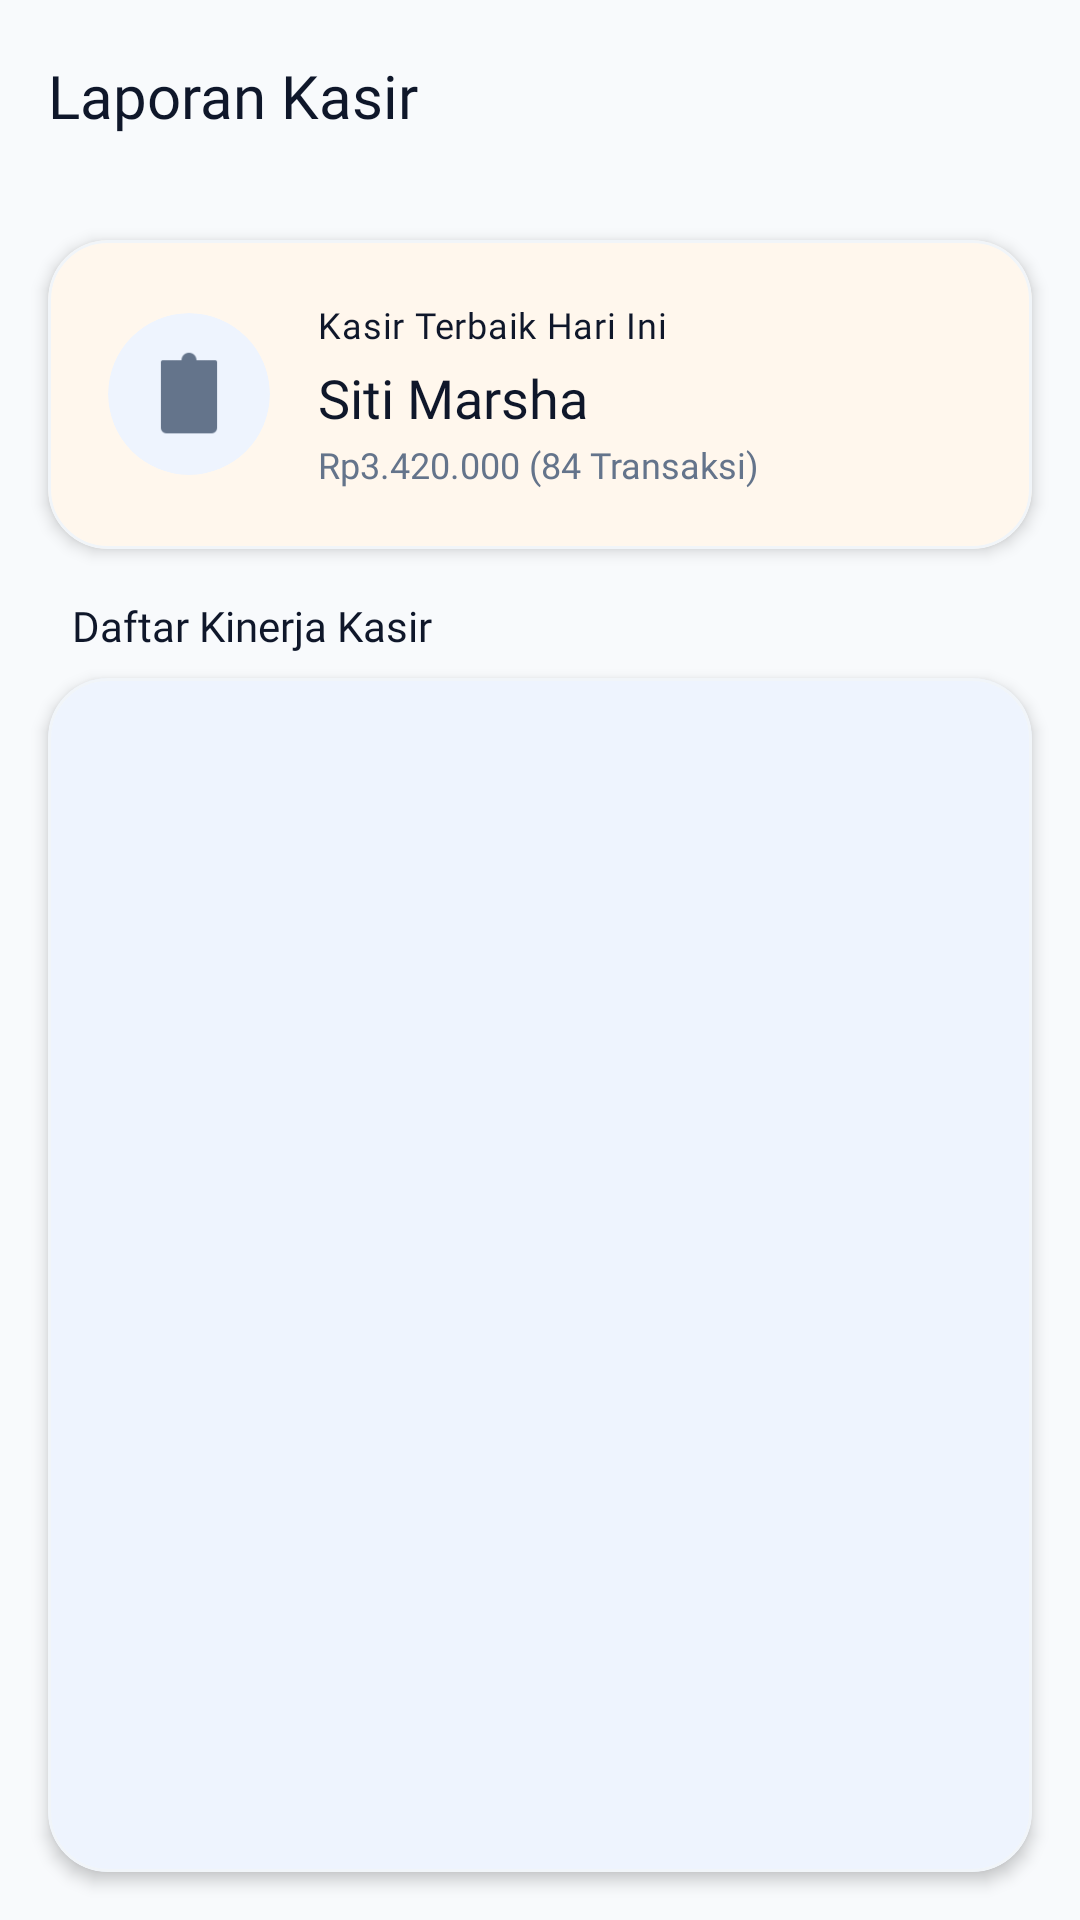

This screen was rendered from an Android layout file. Write that file and the resources it references.
<!-- AndroidManifest.xml: application theme Theme.PointOfSales -->
<!-- res/layout/activity_laporan_kasir.xml -->
<?xml version="1.0" encoding="utf-8"?>
<RelativeLayout xmlns:android="http://schemas.android.com/apk/res/android"
    xmlns:app="http://schemas.android.com/apk/res-auto"
    xmlns:tools="http://schemas.android.com/tools"
    android:id="@+id/layoutLaporanKasir"
    android:layout_width="match_parent"
    android:layout_height="match_parent"
    android:background="@color/color1"
    tools:context=".laporan.LaporanKasirActivity">

    
    <com.google.android.material.appbar.MaterialToolbar
        android:id="@+id/toolbarLaporanKasir"
        android:layout_width="match_parent"
        android:layout_height="wrap_content"
        android:background="@color/color1"
        android:layout_alignParentTop="true"
        android:padding="16dp"
        app:navigationIcon="@drawable/ic_back"
        app:navigationIconTint="@color/color2">

        <TextView
            android:layout_width="wrap_content"
            android:layout_height="wrap_content"
            android:fontFamily="@font/raleway_bold"
            android:text="Laporan Kasir"
            android:textColor="@color/color2"
            android:textSize="20sp" />
    </com.google.android.material.appbar.MaterialToolbar>

    
    <com.google.android.material.card.MaterialCardView
        android:id="@+id/cvCashierSummarySpotlight"
        android:layout_width="match_parent"
        android:layout_height="wrap_content"
        android:layout_below="@id/toolbarLaporanKasir"
        android:layout_margin="16dp"
        android:backgroundTint="@color/pegawai"
        app:cardCornerRadius="20dp"
        app:cardElevation="3dp"
        app:strokeColor="@color/color5"
        app:strokeWidth="1dp">

        <LinearLayout
            android:layout_width="match_parent"
            android:layout_height="wrap_content"
            android:orientation="horizontal"
            android:padding="20dp"
            android:gravity="center_vertical">

            
            <com.google.android.material.card.MaterialCardView
                android:layout_width="54dp"
                android:layout_height="54dp"
                app:cardCornerRadius="27dp"
                app:cardElevation="0dp"
                app:cardBackgroundColor="@color/card"
                app:strokeWidth="0dp">

                <ImageView
                    android:layout_width="match_parent"
                    android:layout_height="match_parent"
                    android:src="@drawable/pegawai"
                    android:scaleType="centerInside"
                    android:padding="12dp"
                    app:tint="@color/color6" />
            </com.google.android.material.card.MaterialCardView>

            <LinearLayout
                android:layout_width="match_parent"
                android:layout_height="wrap_content"
                android:orientation="vertical"
                android:layout_marginStart="16dp">

                <TextView
                    android:layout_width="wrap_content"
                    android:layout_height="wrap_content"
                    android:fontFamily="@font/raleway_bold"
                    android:text="Kasir Terbaik Hari Ini"
                    android:textColor="@color/color2"
                    android:textSize="12sp"
                    android:letterSpacing="0.02" />

                <TextView
                    android:id="@+id/tvTopCashierName"
                    android:layout_width="wrap_content"
                    android:layout_height="wrap_content"
                    android:layout_marginTop="4dp"
                    android:fontFamily="@font/raleway_bold"
                    android:text="Siti Marsha"
                    android:textColor="@color/color2"
                    android:textSize="18sp" />

                <TextView
                    android:id="@+id/tvTopCashierStats"
                    android:layout_width="wrap_content"
                    android:layout_height="wrap_content"
                    android:layout_marginTop="2dp"
                    android:fontFamily="@font/lato_bold"
                    android:text="Rp3.420.000 (84 Transaksi)"
                    android:textColor="@color/color6"
                    android:textSize="12sp" />
            </LinearLayout>
        </LinearLayout>
    </com.google.android.material.card.MaterialCardView>

    
    <TextView
        android:id="@+id/tvCashierListTitle"
        android:layout_width="wrap_content"
        android:layout_height="wrap_content"
        android:layout_below="@id/cvCashierSummarySpotlight"
        android:layout_marginStart="24dp"
        android:layout_marginBottom="8dp"
        android:fontFamily="@font/raleway_bold"
        android:text="Daftar Kinerja Kasir"
        android:textColor="@color/color2"
        android:textSize="14sp" />

    
    <com.google.android.material.card.MaterialCardView
        android:layout_width="match_parent"
        android:layout_height="match_parent"
        android:layout_below="@id/tvCashierListTitle"
        android:layout_marginHorizontal="16dp"
        android:layout_marginBottom="16dp"
        android:backgroundTint="@color/card"
        app:cardCornerRadius="20dp"
        app:cardElevation="3dp"
        app:strokeColor="@color/color5"
        app:strokeWidth="1dp">

        <androidx.recyclerview.widget.RecyclerView
            android:id="@+id/rvLaporanKasir"
            android:layout_width="match_parent"
            android:layout_height="match_parent"
            android:padding="8dp"
            tools:listitem="@layout/item_keranjang" />
    </com.google.android.material.card.MaterialCardView>

</RelativeLayout>
<!-- res/layout/item_keranjang.xml (included above) -->
<?xml version="1.0" encoding="utf-8"?>
<com.google.android.material.card.MaterialCardView
    xmlns:android="http://schemas.android.com/apk/res/android"
    xmlns:app="http://schemas.android.com/apk/res-auto"
    android:id="@+id/cardKeranjang"
    android:layout_width="match_parent"
    android:layout_height="wrap_content"
    android:layout_marginHorizontal="12dp"
    android:layout_marginVertical="6dp"
    android:backgroundTint="@color/color3"
    app:cardCornerRadius="16dp"
    app:cardElevation="2dp"
    app:strokeColor="@color/color5"
    app:strokeWidth="1dp">

    <LinearLayout
        android:layout_width="match_parent"
        android:layout_height="wrap_content"
        android:orientation="horizontal"
        android:padding="16dp"
        android:gravity="center_vertical">

        
        <com.google.android.material.card.MaterialCardView
            android:layout_width="64dp"
            android:layout_height="64dp"
            app:cardCornerRadius="12dp"
            app:cardElevation="0dp"
            app:cardBackgroundColor="@color/blue_accent_light">

            <ImageView
                android:id="@+id/ivLogoKeranjang"
                android:layout_width="match_parent"
                android:layout_height="match_parent"
                android:src="@drawable/produk"
                android:scaleType="centerInside"
                android:padding="8dp"/>
        </com.google.android.material.card.MaterialCardView>

        
        <LinearLayout
            android:layout_width="0dp"
            android:layout_height="wrap_content"
            android:layout_weight="1"
            android:orientation="vertical"
            android:layout_marginStart="16dp"
            android:layout_marginEnd="8dp">

            <TextView
                android:id="@+id/tvNamaProdukKeranjang"
                android:layout_width="match_parent"
                android:layout_height="wrap_content"
                android:text="Nama Produk"
                android:textSize="16sp"
                android:fontFamily="@font/raleway_bold"
                android:textColor="@color/color2"
                android:maxLines="2"
                android:ellipsize="end"/>

            <TextView
                android:id="@+id/tvSubTotalKeranjang"
                android:layout_width="wrap_content"
                android:layout_height="wrap_content"
                android:text="Rp0"
                android:textSize="14sp"
                android:fontFamily="@font/lato_bold"
                android:textColor="@color/color4"
                android:layout_marginTop="4dp"/>

            
            <LinearLayout
                android:layout_width="wrap_content"
                android:layout_height="wrap_content"
                android:orientation="horizontal"
                android:gravity="center_vertical"
                android:layout_marginTop="8dp">

                <ImageButton
                    android:id="@+id/btnMinusItem"
                    android:layout_width="28dp"
                    android:layout_height="28dp"
                    android:background="?attr/selectableItemBackgroundBorderless"
                    android:src="@drawable/ic_remove"
                    app:tint="@color/color6"
                    android:contentDescription="Kurangi Jumlah" />

                <LinearLayout
                    android:layout_width="wrap_content"
                    android:layout_height="wrap_content"
                    android:layout_marginHorizontal="6dp"
                    android:paddingHorizontal="10dp"
                    android:paddingVertical="4dp"
                    android:background="@color/color5"
                    android:orientation="horizontal"
                    android:gravity="center">

                    <TextView
                        android:id="@+id/tvQtyKeranjang"
                        android:layout_width="wrap_content"
                        android:layout_height="wrap_content"
                        android:text="Jumlah Beli: 1"
                        android:textSize="11sp"
                        android:textColor="@color/color6"
                        android:fontFamily="@font/lato_bold"/>
                </LinearLayout>

                <ImageButton
                    android:id="@+id/btnPlusItem"
                    android:layout_width="28dp"
                    android:layout_height="28dp"
                    android:background="?attr/selectableItemBackgroundBorderless"
                    android:src="@drawable/ic_add"
                    app:tint="@color/color6"
                    android:contentDescription="Tambah Jumlah" />
            </LinearLayout>

        </LinearLayout>

        
        <com.google.android.material.card.MaterialCardView
            android:layout_width="36dp"
            android:layout_height="36dp"
            app:cardCornerRadius="18dp"
            app:cardElevation="0dp"
            app:cardBackgroundColor="#FEE2E2"
            app:strokeWidth="0dp">

            <ImageButton
                android:id="@+id/btnHapusItem"
                android:layout_width="match_parent"
                android:layout_height="match_parent"
                android:background="?attr/selectableItemBackgroundBorderless"
                android:src="@drawable/hapus"
                android:scaleType="centerInside"
                android:padding="8dp"
                app:tint="@color/button2"
                android:contentDescription="Hapus Item" />
        </com.google.android.material.card.MaterialCardView>

    </LinearLayout>

</com.google.android.material.card.MaterialCardView>
<!-- resources referenced by this layout -->
<resources>
  <color name="blue_accent_light">#E0F2FE</color>
  <color name="button2">#EF4444</color>
  <color name="card">#FFFFFF</color>
  <color name="color1">#F8FAFC</color>
  <color name="color2">#0F172A</color>
  <color name="color3">#FFFFFF</color>
  <color name="color4">#3B82F6</color>
  <color name="color5">#F1F5F9</color>
  <color name="color6">#64748B</color>
  <color name="pegawai">#FFF7ED</color>
  <!-- drawable hapus: png bitmap (drawable, 1200 bytes) -->
  <!-- drawable ic_remove (drawable) -->
  <vector xmlns:android="http://schemas.android.com/apk/res/android"
      android:width="24dp"
      android:height="24dp"
      android:viewportWidth="960"
      android:viewportHeight="960"
      android:tint="#000000">
      <path
          android:fillColor="@android:color/white"
          android:pathData="M280,520L680,520L680,440L280,440L280,520ZM480,880Q397,880 324,848.5Q251,817 197,763Q143,709 111.5,636Q80,563 80,480Q80,397 111.5,324Q143,251 197,197Q251,143 324,111.5Q397,80 480,80Q563,80 636,111.5Q709,143 763,197Q817,251 848.5,324Q880,397 880,480Q880,563 848.5,636Q817,709 763,763Q709,817 636,848.5Q563,880 480,880ZM480,800Q614,800 707,707Q800,614 800,480Q800,346 707,253Q614,160 480,160Q346,160 253,253Q160,346 160,480Q160,614 253,707Q346,800 480,800Z" />
  </vector>
  <!-- drawable pegawai: png bitmap (drawable, 1097 bytes) -->
  <!-- drawable produk: png bitmap (drawable, 836 bytes) -->
  <style name="Theme.PointOfSales" parent="Base.Theme.PointOfSales" />
  <style name="Base.Theme.PointOfSales" parent="Theme.Material3.Light.NoActionBar">
  
          <item name="colorPrimary">@color/color4</item>
          <item name="colorOnPrimary">@color/color3</item>
          <item name="colorSecondary">@color/color6</item>
          <item name="colorSurface">@color/color3</item>
          <item name="colorOnSurface">@color/color2</item>
          <item name="android:windowBackground">@color/color1</item>
  
          <item name="colorControlActivated">@color/color4</item>
          
          
          <item name="android:statusBarColor">@color/color1</item>
          <item name="android:windowLightStatusBar">true</item>
  
      </style>
</resources>
